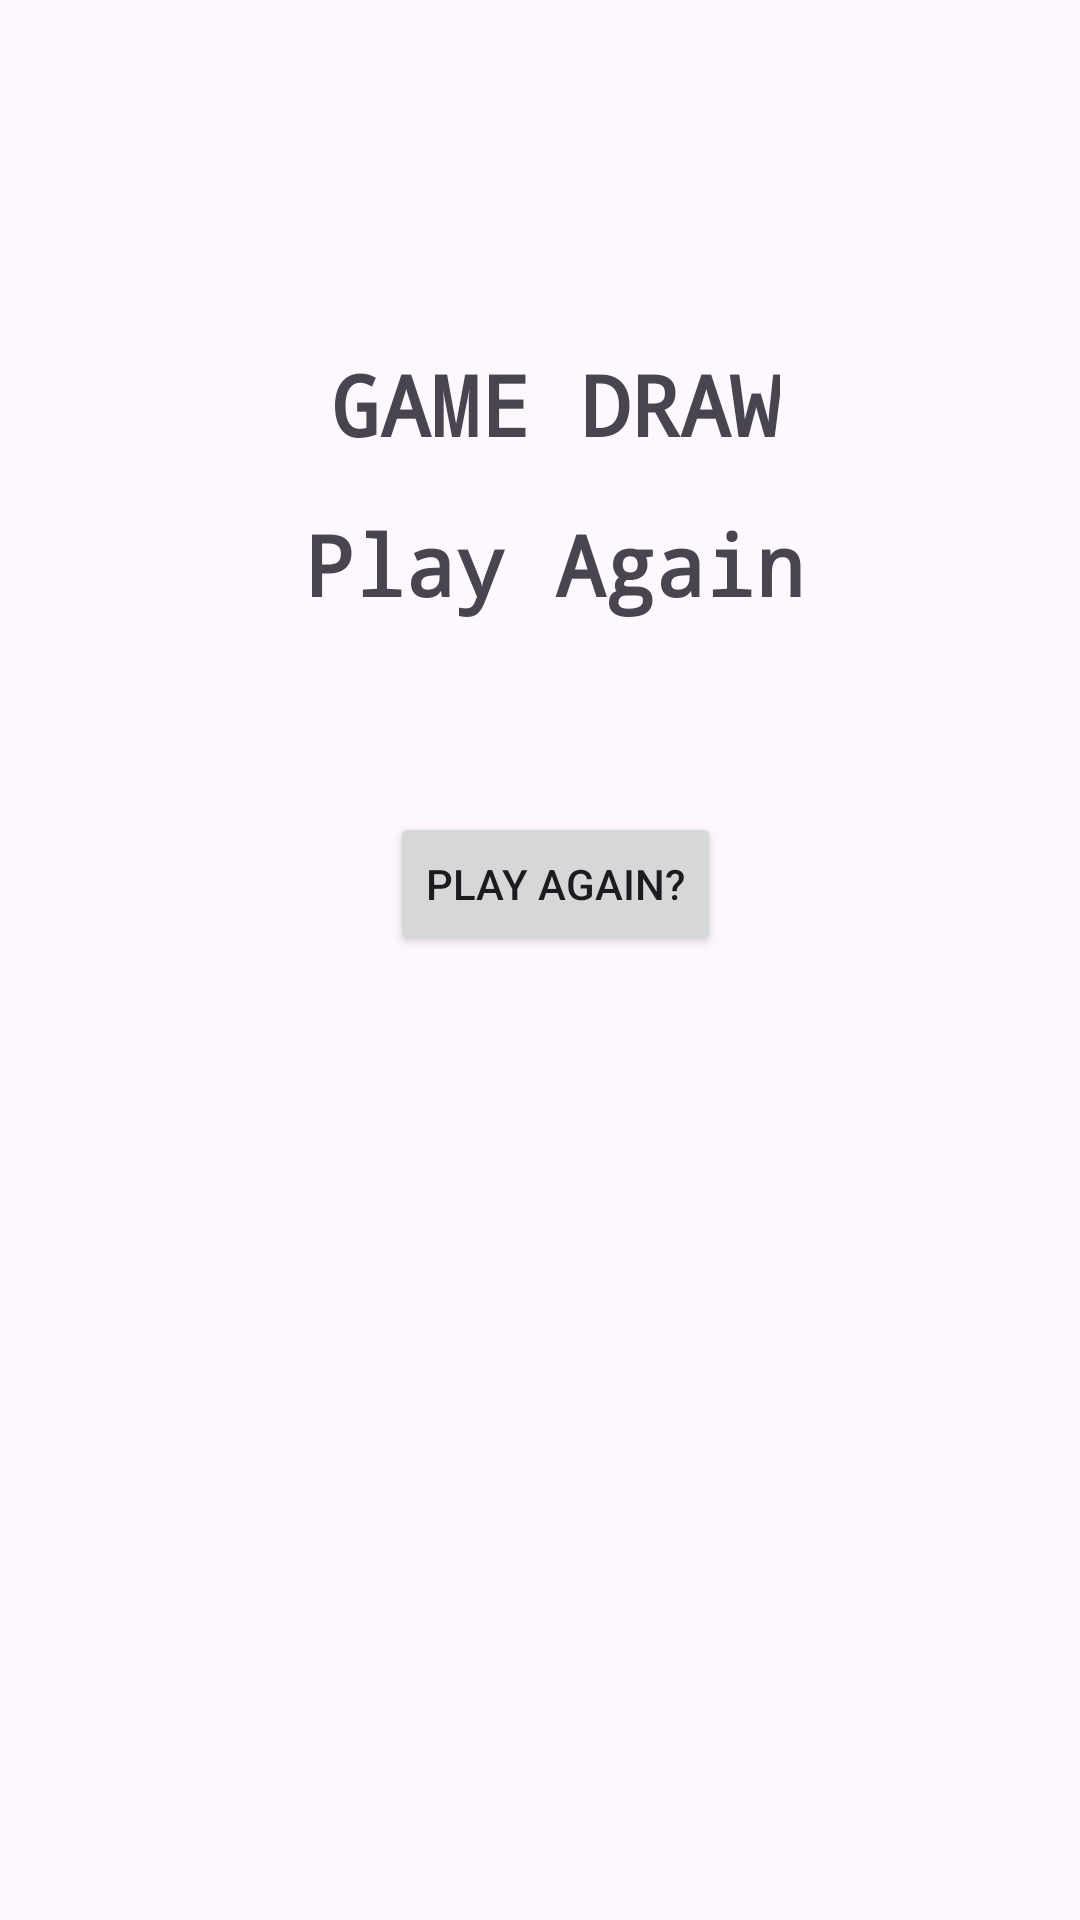

Produce the Android XML layout that renders to this screen, including the resource entries it uses.
<!-- AndroidManifest.xml: application theme Theme.TICtacTOE -->
<!-- res/layout/activity_draw.xml -->
<?xml version="1.0" encoding="utf-8"?>
<androidx.constraintlayout.widget.ConstraintLayout xmlns:android="http://schemas.android.com/apk/res/android"
    xmlns:app="http://schemas.android.com/apk/res-auto"
    xmlns:tools="http://schemas.android.com/tools"
    android:layout_width="match_parent"
    android:layout_height="match_parent"
    tools:context=".draw">


    <TextView
        android:id="@+id/textView"
        android:layout_width="wrap_content"
        android:layout_height="wrap_content"
        android:layout_marginLeft="10dp"
        android:layout_marginTop="116dp"
        android:fontFamily="monospace"
        android:text="GAME DRAW"
        android:textSize="28sp"
        android:textStyle="bold"
        app:layout_constraintEnd_toEndOf="parent"
        app:layout_constraintStart_toStartOf="parent"
        app:layout_constraintTop_toTopOf="parent" />

    <TextView
        android:id="@+id/textView2"
        android:layout_width="wrap_content"
        android:layout_height="wrap_content"
        android:layout_marginLeft="10dp"
        android:layout_marginTop="16dp"
        android:layout_marginRight="10dp"
        android:fontFamily="monospace"
        android:text="Play Again"
        android:textSize="28sp"
        android:textStyle="bold"
        app:layout_constraintEnd_toEndOf="@+id/textView"
        app:layout_constraintStart_toStartOf="@+id/textView"
        app:layout_constraintTop_toBottomOf="@+id/textView" />

    <ImageView

        android:id="@+id/imageView2"
        android:layout_width="wrap_content"
        android:layout_height="wrap_content"
        android:layout_marginTop="32dp"
        android:src="@drawable/draw"
        app:layout_constraintEnd_toEndOf="@+id/textView2"
        app:layout_constraintStart_toStartOf="@+id/textView2"
        app:layout_constraintTop_toBottomOf="@+id/textView2" />

    <Button
        android:id="@+id/drawBtnnext"
        android:layout_width="wrap_content"
        android:layout_height="wrap_content"
        android:text="Play again?"
        android:layout_marginTop="32dp"
        app:layout_constraintEnd_toEndOf="@+id/imageView2"
        app:layout_constraintStart_toStartOf="@+id/imageView2"
        app:layout_constraintTop_toBottomOf="@+id/imageView2" />
</androidx.constraintlayout.widget.ConstraintLayout>
<!-- resources referenced by this layout -->
<resources>
  <style name="Theme.TICtacTOE" parent="Base.Theme.TICtacTOE" />
  <style name="Base.Theme.TICtacTOE" parent="Theme.Material3.DayNight.NoActionBar">
          
          
      </style>
</resources>
